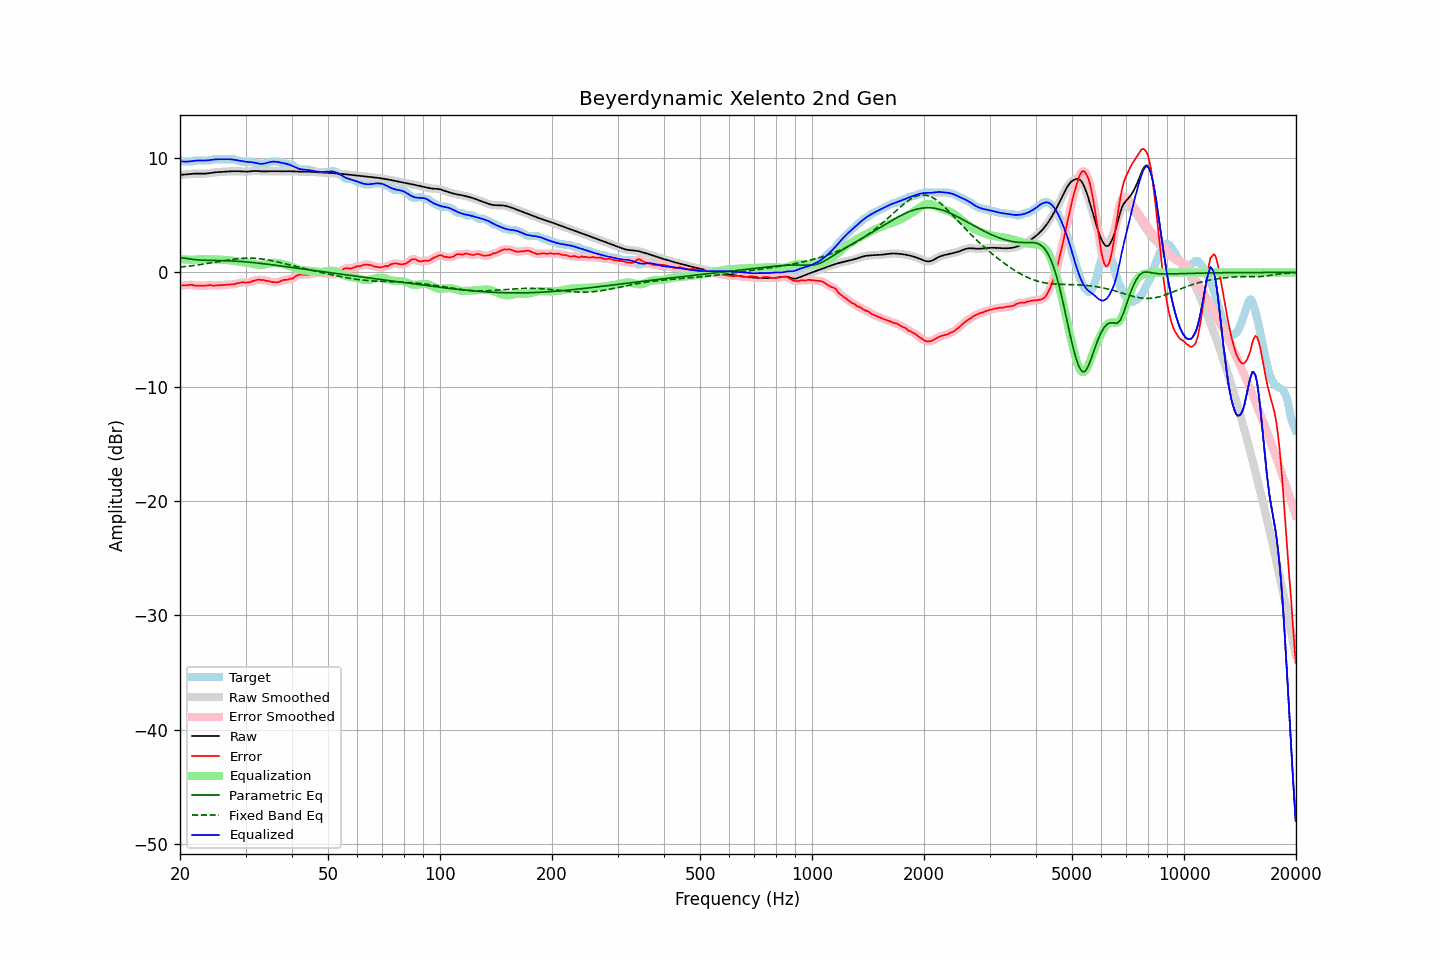

The table this chart was drawn from, first rows:
frequency, raw, error, smoothed, error_smoothed, equalization, parametric_eq, fixed_band_eq, equalized_raw, equalized_smoothed, target
20.00, 8.56, -1.18, 8.56, -1.17, 1.17, 1.27, 0.47, 9.73, 9.73, 9.74
20.20, 8.56, -1.14, 8.56, -1.16, 1.15, 1.27, 0.48, 9.71, 9.71, 9.70
20.40, 8.56, -1.14, 8.56, -1.14, 1.14, 1.27, 0.50, 9.70, 9.70, 9.70
20.61, 8.57, -1.14, 8.57, -1.13, 1.13, 1.25, 0.51, 9.70, 9.70, 9.70
20.81, 8.58, -1.13, 8.58, -1.13, 1.12, 1.23, 0.53, 9.70, 9.70, 9.70
21.02, 8.59, -1.11, 8.59, -1.11, 1.11, 1.21, 0.54, 9.71, 9.71, 9.70
21.23, 8.61, -1.10, 8.61, -1.09, 1.11, 1.18, 0.56, 9.72, 9.72, 9.70
21.44, 8.62, -1.08, 8.62, -1.09, 1.11, 1.16, 0.58, 9.74, 9.74, 9.70
21.66, 8.64, -1.09, 8.64, -1.10, 1.12, 1.14, 0.60, 9.75, 9.75, 9.72
21.87, 8.65, -1.15, 8.65, -1.13, 1.12, 1.12, 0.62, 9.77, 9.77, 9.80
22.09, 8.65, -1.15, 8.65, -1.15, 1.14, 1.11, 0.64, 9.79, 9.79, 9.80
22.31, 8.65, -1.15, 8.65, -1.16, 1.15, 1.10, 0.66, 9.80, 9.80, 9.80
22.54, 8.65, -1.16, 8.65, -1.16, 1.15, 1.09, 0.68, 9.80, 9.80, 9.80
22.76, 8.64, -1.16, 8.64, -1.16, 1.16, 1.08, 0.70, 9.80, 9.80, 9.80
22.99, 8.64, -1.17, 8.64, -1.16, 1.16, 1.07, 0.72, 9.80, 9.80, 9.80
23.22, 8.64, -1.16, 8.64, -1.16, 1.15, 1.07, 0.74, 9.79, 9.80, 9.80
23.45, 8.65, -1.15, 8.65, -1.15, 1.15, 1.06, 0.76, 9.80, 9.80, 9.80
23.69, 8.67, -1.14, 8.67, -1.13, 1.14, 1.06, 0.78, 9.81, 9.81, 9.80
23.92, 8.69, -1.12, 8.69, -1.12, 1.14, 1.06, 0.81, 9.83, 9.83, 9.80
24.16, 8.71, -1.10, 8.71, -1.12, 1.14, 1.06, 0.83, 9.85, 9.85, 9.80
24.40, 8.73, -1.14, 8.73, -1.13, 1.13, 1.05, 0.85, 9.86, 9.86, 9.87
24.65, 8.75, -1.16, 8.75, -1.14, 1.13, 1.05, 0.88, 9.88, 9.88, 9.90
24.89, 8.76, -1.14, 8.76, -1.15, 1.13, 1.05, 0.90, 9.89, 9.89, 9.90
25.14, 8.77, -1.13, 8.77, -1.13, 1.13, 1.05, 0.93, 9.90, 9.90, 9.90
25.39, 8.78, -1.12, 8.78, -1.12, 1.13, 1.04, 0.95, 9.91, 9.91, 9.90
25.65, 8.79, -1.12, 8.79, -1.12, 1.12, 1.04, 0.97, 9.91, 9.91, 9.90
25.91, 8.80, -1.11, 8.80, -1.11, 1.11, 1.04, 1.00, 9.91, 9.91, 9.90
26.16, 8.81, -1.10, 8.81, -1.10, 1.10, 1.03, 1.02, 9.91, 9.91, 9.90
26.43, 8.82, -1.09, 8.82, -1.09, 1.09, 1.03, 1.04, 9.91, 9.91, 9.90
26.69, 8.83, -1.07, 8.83, -1.07, 1.08, 1.02, 1.07, 9.91, 9.91, 9.90
26.96, 8.84, -1.06, 8.84, -1.06, 1.07, 1.02, 1.09, 9.91, 9.91, 9.90
27.23, 8.85, -1.05, 8.85, -1.06, 1.06, 1.01, 1.11, 9.91, 9.91, 9.90
27.50, 8.86, -1.05, 8.86, -1.05, 1.04, 1.01, 1.13, 9.90, 9.90, 9.90
27.77, 8.86, -1.04, 8.86, -1.04, 1.02, 1.00, 1.15, 9.88, 9.88, 9.90
28.05, 8.86, -1.03, 8.86, -1.01, 1.00, 0.99, 1.17, 9.86, 9.86, 9.89
28.33, 8.86, -0.96, 8.86, -0.98, 0.97, 0.98, 1.18, 9.83, 9.83, 9.82
28.62, 8.86, -0.95, 8.86, -0.94, 0.95, 0.98, 1.20, 9.81, 9.81, 9.80
28.90, 8.85, -0.93, 8.85, -0.91, 0.93, 0.97, 1.21, 9.78, 9.78, 9.78
29.19, 8.84, -0.86, 8.84, -0.89, 0.91, 0.96, 1.22, 9.76, 9.76, 9.71
29.48, 8.83, -0.87, 8.83, -0.87, 0.90, 0.95, 1.23, 9.73, 9.73, 9.70
29.78, 8.82, -0.88, 8.82, -0.87, 0.89, 0.94, 1.24, 9.71, 9.71, 9.70
30.08, 8.82, -0.89, 8.82, -0.89, 0.87, 0.92, 1.25, 9.69, 9.69, 9.70
30.38, 8.82, -0.88, 8.82, -0.89, 0.85, 0.91, 1.25, 9.67, 9.68, 9.70
30.68, 8.83, -0.87, 8.83, -0.86, 0.83, 0.90, 1.25, 9.66, 9.66, 9.70
30.99, 8.85, -0.84, 8.85, -0.82, 0.80, 0.89, 1.25, 9.65, 9.65, 9.69
31.30, 8.87, -0.76, 8.87, -0.78, 0.77, 0.87, 1.25, 9.64, 9.64, 9.63
31.61, 8.88, -0.73, 8.88, -0.72, 0.74, 0.86, 1.24, 9.61, 9.61, 9.60
31.93, 8.88, -0.70, 8.88, -0.68, 0.70, 0.84, 1.23, 9.59, 9.58, 9.58
32.24, 8.88, -0.64, 8.88, -0.66, 0.67, 0.83, 1.22, 9.55, 9.55, 9.52
32.57, 8.87, -0.64, 8.87, -0.64, 0.66, 0.81, 1.21, 9.52, 9.52, 9.50
32.89, 8.85, -0.65, 8.85, -0.64, 0.65, 0.80, 1.19, 9.51, 9.51, 9.50
33.22, 8.84, -0.66, 8.85, -0.65, 0.66, 0.78, 1.18, 9.50, 9.50, 9.50
33.55, 8.84, -0.66, 8.84, -0.68, 0.68, 0.76, 1.16, 9.52, 9.52, 9.50
33.89, 8.84, -0.70, 8.84, -0.70, 0.70, 0.75, 1.14, 9.55, 9.55, 9.54
34.23, 8.85, -0.75, 8.85, -0.73, 0.73, 0.73, 1.11, 9.59, 9.58, 9.60
34.57, 8.86, -0.75, 8.86, -0.77, 0.77, 0.71, 1.09, 9.62, 9.62, 9.60
34.92, 8.86, -0.79, 8.86, -0.80, 0.80, 0.69, 1.06, 9.66, 9.66, 9.65
35.27, 8.86, -0.85, 8.86, -0.82, 0.83, 0.67, 1.03, 9.69, 9.69, 9.70
35.62, 8.86, -0.85, 8.86, -0.85, 0.84, 0.66, 1.00, 9.70, 9.70, 9.70
35.97, 8.85, -0.85, 8.85, -0.86, 0.84, 0.64, 0.97, 9.70, 9.70, 9.70
... 635 more rows
